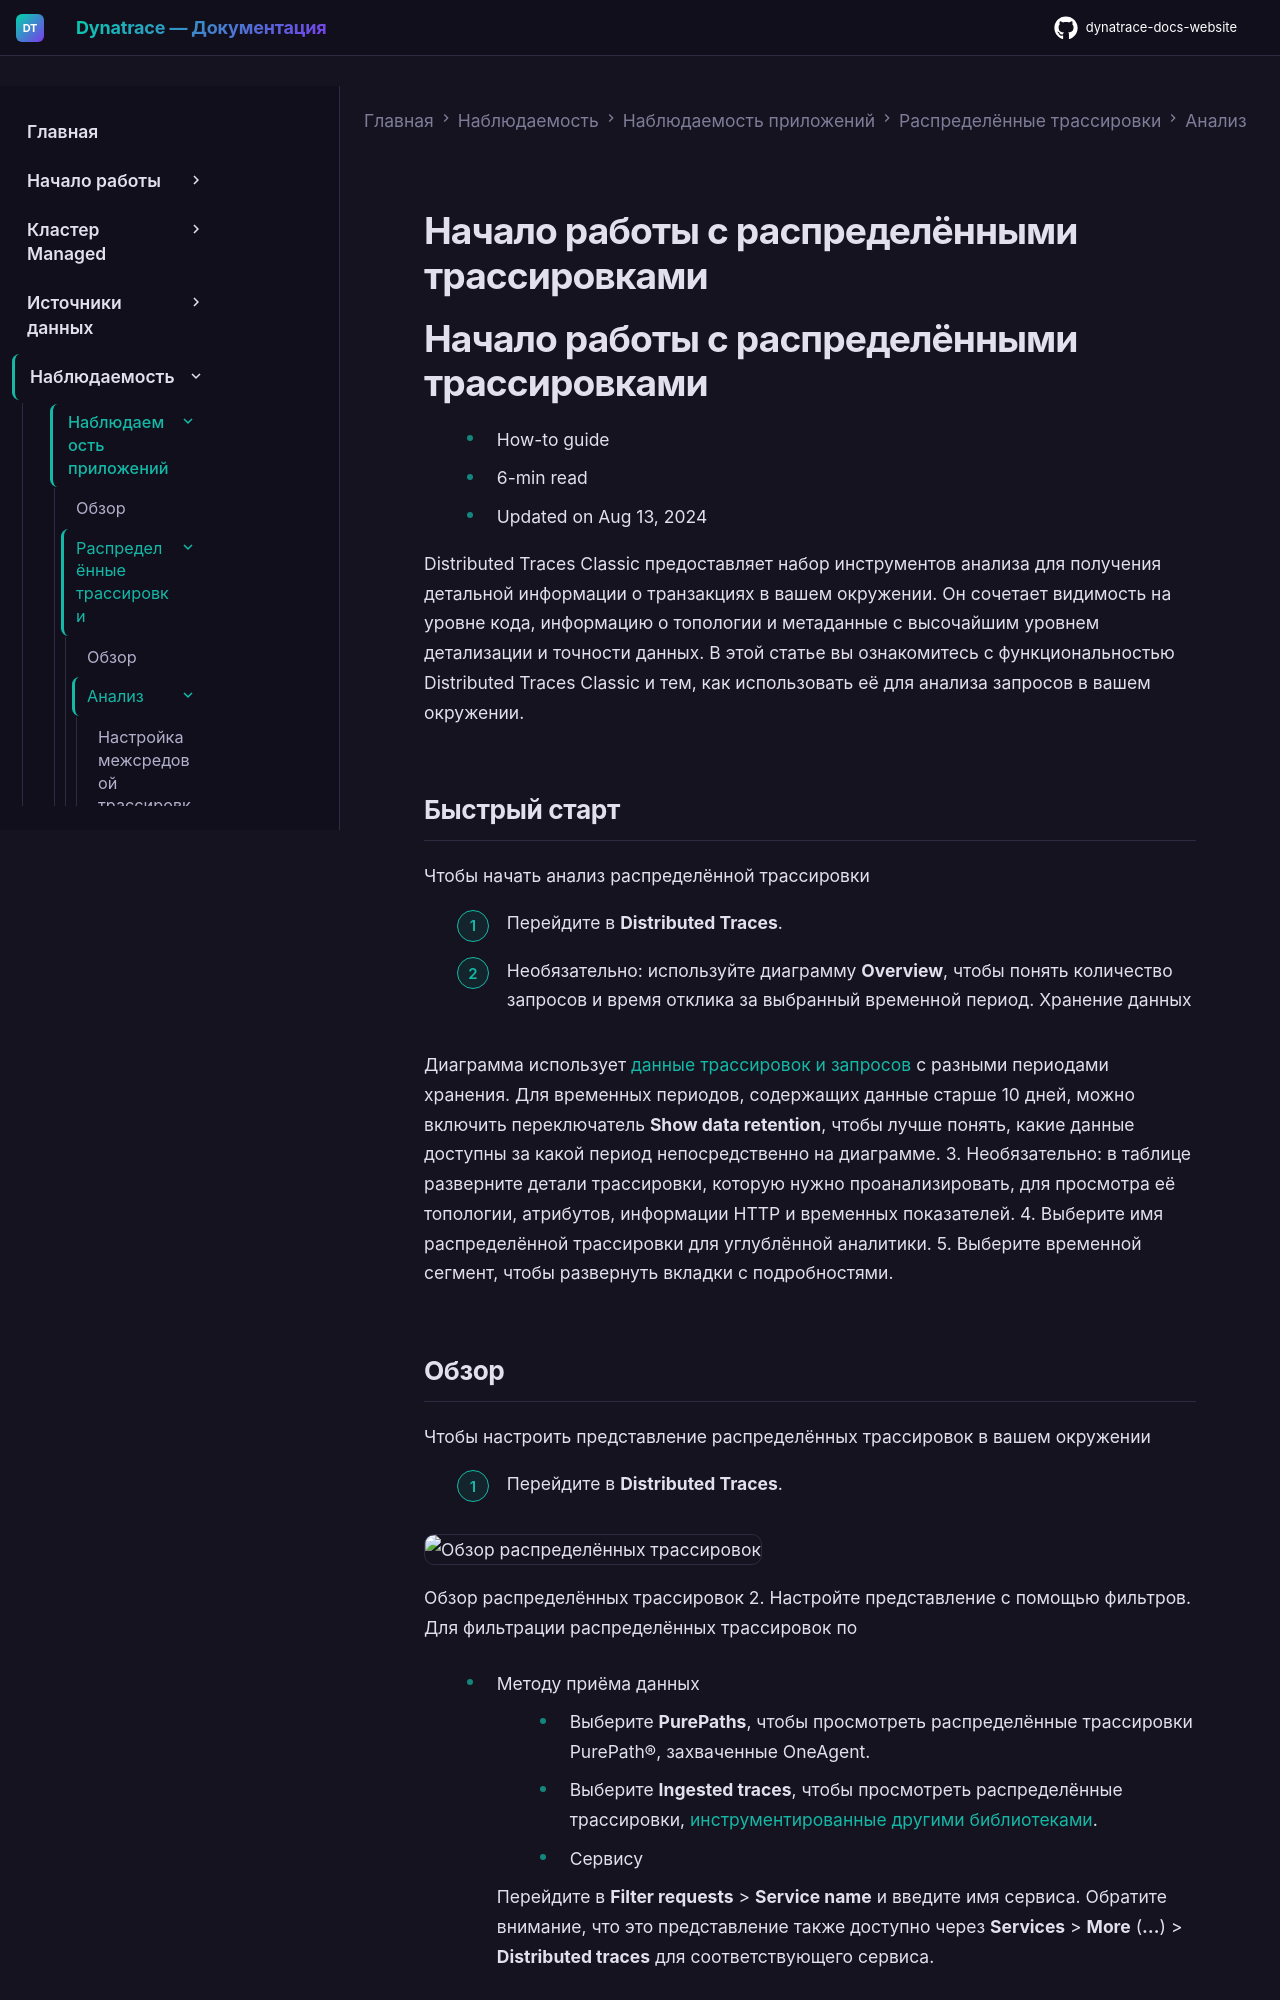

repository: Yerkebulan-Ardabayev/dynatrace-docs-website · page: managed-ru/observe/application-observability/distributed-traces/analysis/get-started/index.html · generator: mkdocs

---
title: Начало работы с распределёнными трассировками
source: https://docs.dynatrace.com/managed/observe/application-observability/distributed-traces/analysis/get-started
scraped: 2026-05-12T11:14:11.970352
---

# Начало работы с распределёнными трассировками

# Начало работы с распределёнными трассировками

* How-to guide
* 6-min read
* Updated on Aug 13, 2024

Distributed Traces Classic предоставляет набор инструментов анализа для получения детальной информации о транзакциях в вашем окружении. Он сочетает видимость на уровне кода, информацию о топологии и метаданные с высочайшим уровнем детализации и точности данных. В этой статье вы ознакомитесь с функциональностью Distributed Traces Classic и тем, как использовать её для анализа запросов в вашем окружении.

## Быстрый старт

Чтобы начать анализ распределённой трассировки

1. Перейдите в **Distributed Traces**.
2. Необязательно: используйте диаграмму **Overview**, чтобы понять количество запросов и время отклика за выбранный временной период.
   Хранение данных

   Диаграмма использует [данные трассировок и запросов](/managed/observe/application-observability/multidimensional-analysis#data-source "Настройте представление многомерного анализа и сохраните его как вычисляемую метрику.") с разными периодами хранения. Для временных периодов, содержащих данные старше 10 дней, можно включить переключатель **Show data retention**, чтобы лучше понять, какие данные доступны за какой период непосредственно на диаграмме.
3. Необязательно: в таблице разверните детали трассировки, которую нужно проанализировать, для просмотра её топологии, атрибутов, информации HTTP и временных показателей.
4. Выберите имя распределённой трассировки для углублённой аналитики.
5. Выберите временной сегмент, чтобы развернуть вкладки с подробностями.
